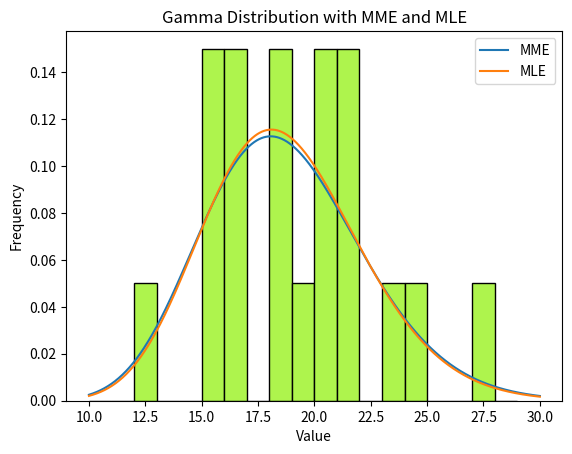

Here is the Python script that generated this plot:
import numpy as np
from scipy.stats import gamma
from scipy.optimize import minimize
import matplotlib.pyplot as plt

data = np.array([20, 19, 24, 27, 16, 12, 20, 20, 15, 18, 16, 15, 21, 18, 16, 18, 15, 21, 23, 21])
#MME
mean = np.mean(data) #平均值
var = np.var(data, ddof=1) #變異數
alpha = mean**2/var
beta = var/mean
print("MME：",f"alpha: {alpha:.2f}, beta: {beta:.2f}")

#MLE
#定義Negtive log-likelihood function
def negloglik(parameter,data):
    alpha, beta = parameter 
    return -np.sum(gamma.logpdf(data, alpha, scale=beta))
#使用minimize函數來最小化Negtive log-likelihood function
result = minimize (negloglik, x0=[1,1],args=(data,))
alpha_hat, beta_hat = result.x

print("MLE：",f"alpha: {alpha_hat:.2f}, beta: {beta_hat:.2f}")

#計算pdf
x = np.linspace(10, 30, 1000)
pdf_mme = gamma.pdf(x, a = alpha, scale = beta)
pdf_mle = gamma.pdf(x, a = alpha_hat, scale = beta_hat)
#繪製直方圖和pdf
plt.hist(data, bins=range(10, 30), density=True, color='#AEF44D', edgecolor='black')
plt.plot(x, pdf_mme, label='MME')
plt.plot(x, pdf_mle, label='MLE')
plt.xlabel('Value')
plt.ylabel('Frequency')
plt.title('Gamma Distribution with MME and MLE')
plt.legend()
plt.show()